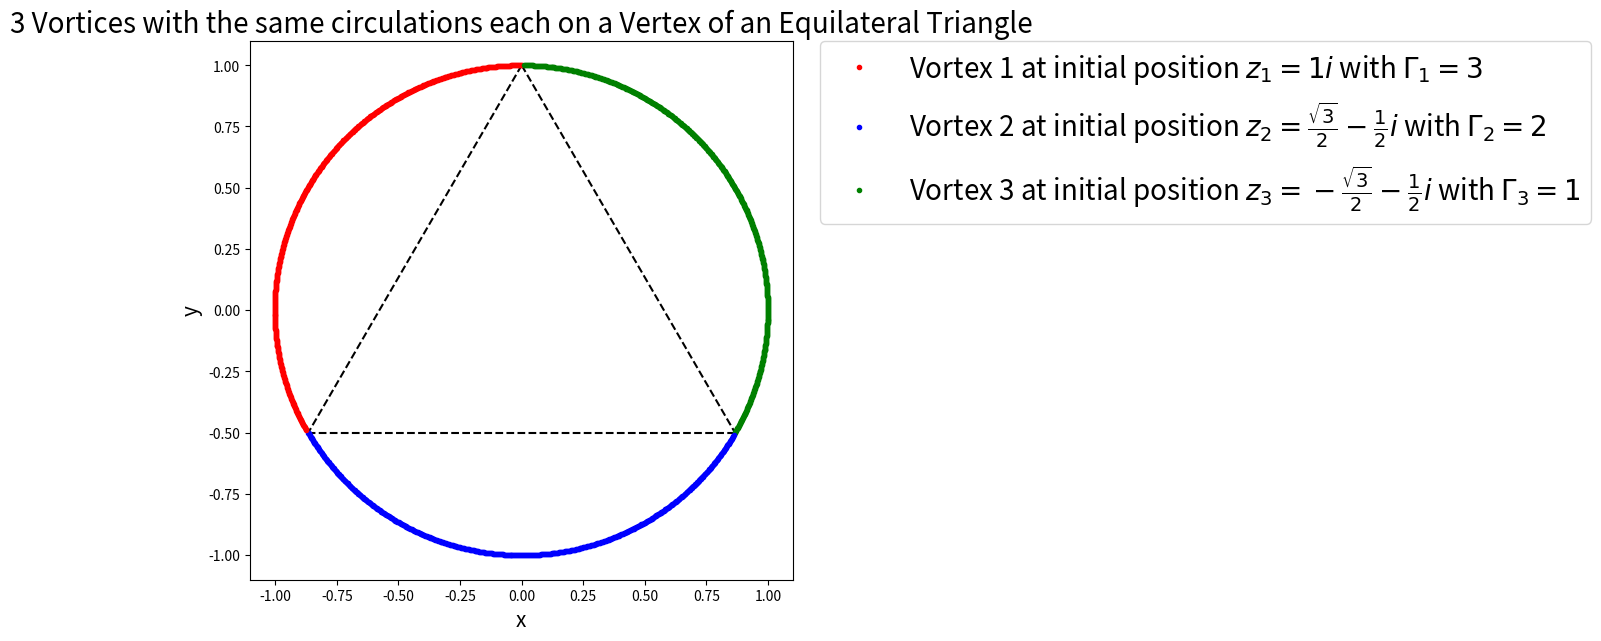

Reproduce this figure in Python.
import numpy as np, matplotlib.pyplot as pt
fig1, ax1=pt.subplots(figsize=(7,7),dpi=200)

'vortices and respective circulations'

v1=complex(0,1)
v2=complex(-3**(0.5)/2,-0.5)
v3=complex(3**(0.5)/2,-0.5)
v4=complex(0,0)

c1=1
c2=1
c3=1
c4=0

'equations'
def potential_gradient(v1,v2,v3,v4,c2,c3,c4):
    u = (1/(2*np.pi*complex(0,1)))*(c2/(v1-v2)+c3/(v1-v3)+c4/(v1-v4))
    return complex(u.real, -u.imag)

def RK4(v1,v2,v3,v4,c2,c3,c4,h):
        
    k1 = potential_gradient(v1,v2,v3,v4,c2,c3,c4)*h
    k2 = potential_gradient(v1 + k1*0.5,v2 + k1*0.5,v3 + k1*0.5,v4 + k1*0.5,c2,c3,c4)*h
    k3 = potential_gradient(v1 + k2*0.5,v2 + k2*0.5,v3 + k2*0.5,v4 + k2*0.5,c2,c3,c4)*h
    k4 = potential_gradient(v1 + k3,v2 + k3,v3 + k3,v4 + k3,c2,c3,c4)*h
    v1 = v1 + 1/6*(k1 + 2*k2 + 2*k3 + k4)

    return v1


'Initial Conditions'
ax1.plot(v1.real,v1.imag,'r.', label='Vortex 1 at initial position $z_1 = 1i$ with $\Gamma_1 = 3$')
ax1.plot(v2.real,v2.imag,'b.', label=r'Vortex 2 at initial position $z_2 = \frac{\sqrt{3}}{2} - \frac{1}{2}i$ with $\Gamma_2 = 2$')
ax1.plot(v3.real,v3.imag,'g.', label=r'Vortex 3 at initial position $z_3=-\frac{\sqrt{3}}{2} - \frac{1}{2}i$ with $\Gamma_3 = 1$')
#ax1.plot(-3**0.5/12,3/12,'ko', label=r'Centre of rotation $z_c=\frac{\sqrt{3}}{12} + \frac{3}{12}i$')
ax1.plot([0,3**0.5/2],[1,-0.5],'k--')
ax1.plot([0,-3**0.5/2],[1,-0.5],'k--')
ax1.plot([3**0.5/2,-3**0.5/2],[-0.5,-0.5],'k--')
#ax1.plot(v4.real,v4.imag,'y.', label='Mirrored vortex image at initial position $z_4 = -z_1$')

ax1.legend(bbox_to_anchor=(1.05, 1), loc=2, borderaxespad=0.,fontsize=20)
ax1.set_title("3 Vortices with the same circulations each on a Vertex of an Equilateral Triangle",fontsize=20)
ax1.set_xlabel("x",fontsize=15)
ax1.set_ylabel("y",fontsize=15)



time=13.1
nsteps=524
h=time/nsteps
n=0


for n in range(0,nsteps):
    v1 = RK4(v1,v2,v3,v4,c2,c3,c4,h)
    v2 = RK4(v2,v1,v3,v4,c1,c3,c4,h)
    v3 = RK4(v3,v1,v2,v4,c1,c2,c4,h)
#    v4 = RK4(v4,v1,v2,v3,c1,c2,c3,h)

    
    ax1.plot(v1.real,v1.imag,'r.')
    ax1.plot(v2.real,v2.imag,'b.')
    ax1.plot(v3.real,v3.imag,'g.')
#    ax1.plot(v4.real,-v4.imag,'y.')

    n=n+1